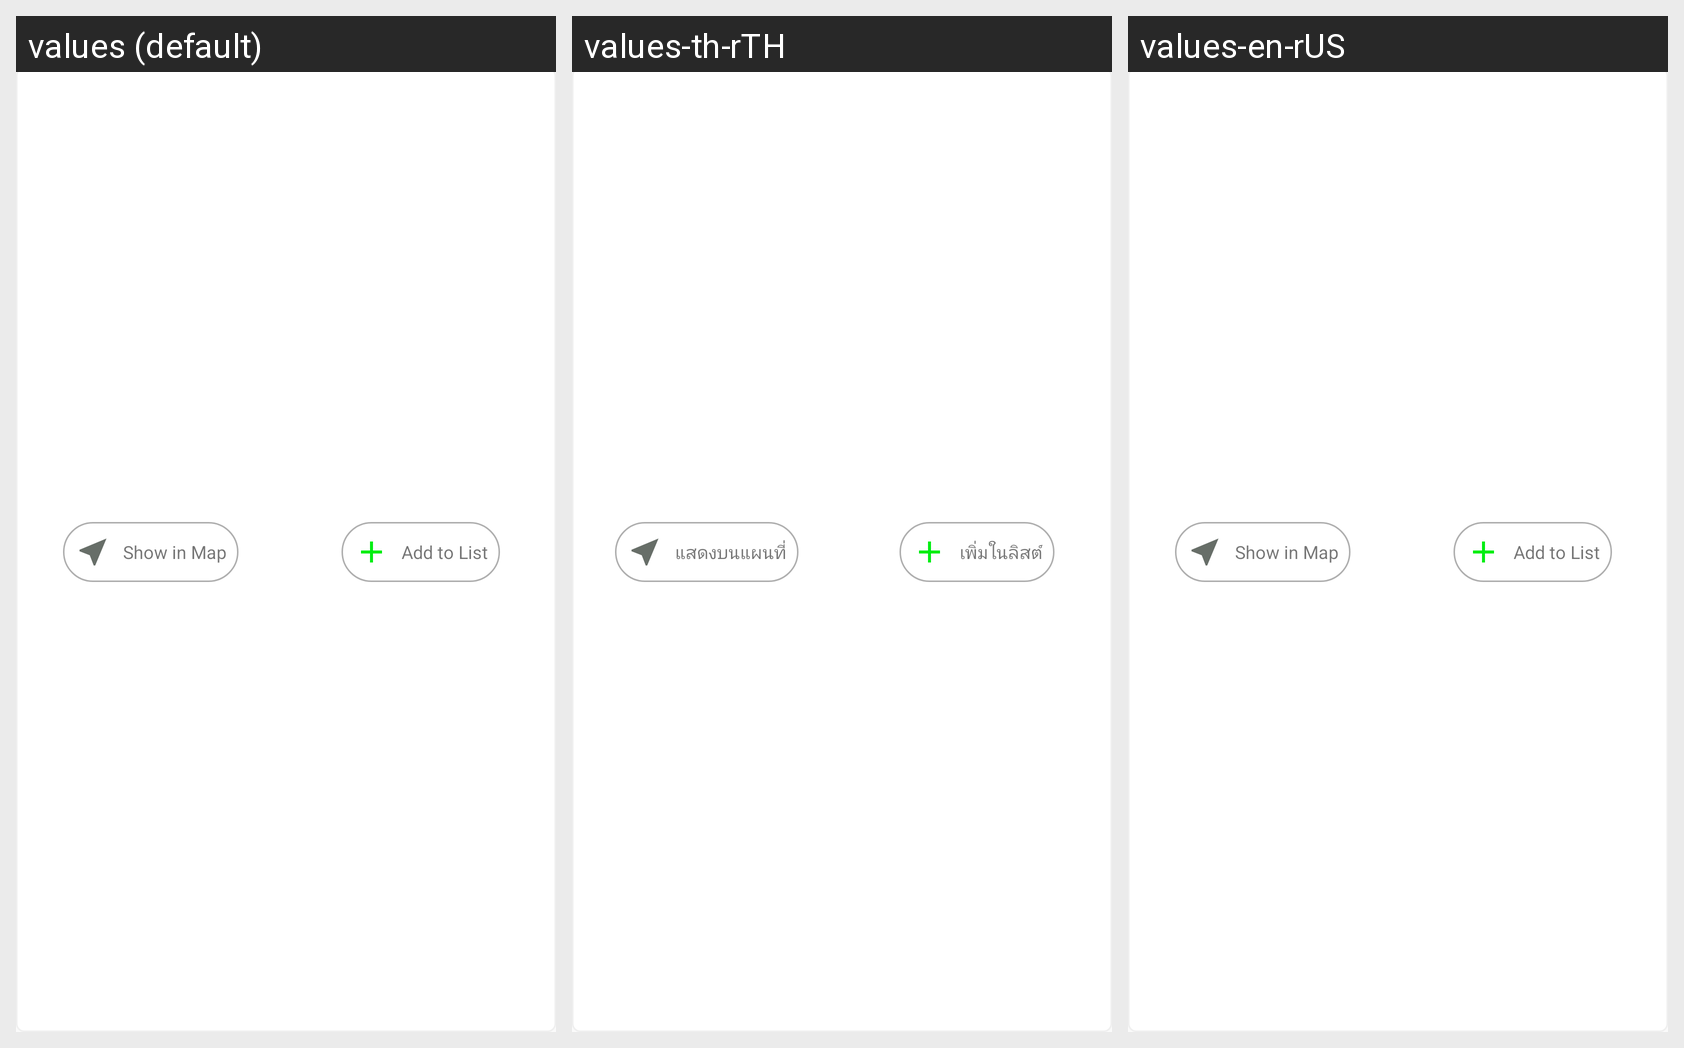

This grid shows one Android layout under several languages. Give, for every string resource on the screen, its name, the default text and each shown locale's text.
Android screen res/layout/layout_place_option.xml rendered under 3 locales, left to right: values (default), values-th-rTH, values-en-rUS. Device: Nexus 5 (rendered at 1080×1920; each locale shown at half size, 540×960, under a caption strip naming it); theme AppTheme.
Strings drawn on this screen, with the default value and each locale's value (text and hints the layout hard-codes, and strings that could not be matched under every locale, appear in the picture but are not listed):

show_in_map
  values: Show in Map
  values-th-rTH: แสดงบนแผนที่
  values-en-rUS: Show in Map

add_to_list
  values: Add to List
  values-th-rTH: เพิ่มในลิสต์
  values-en-rUS: Add to List
